Photos from the image-classification dataset "images" in the GitHub repository SriniMaiya/ECG-Signal-Classification. Its 3 classes are: ARR, CHF, NSR.

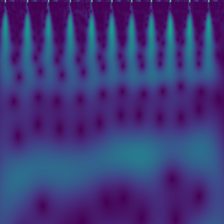
Label: NSR

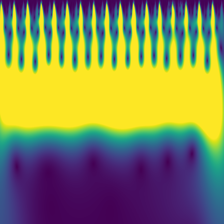
Label: CHF

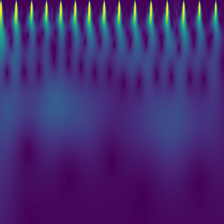
Label: NSR

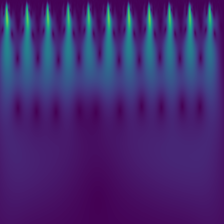
Label: CHF

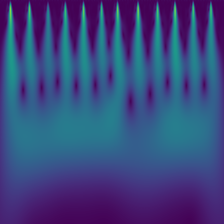
Label: ARR

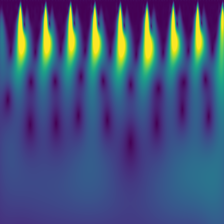
Label: ARR
